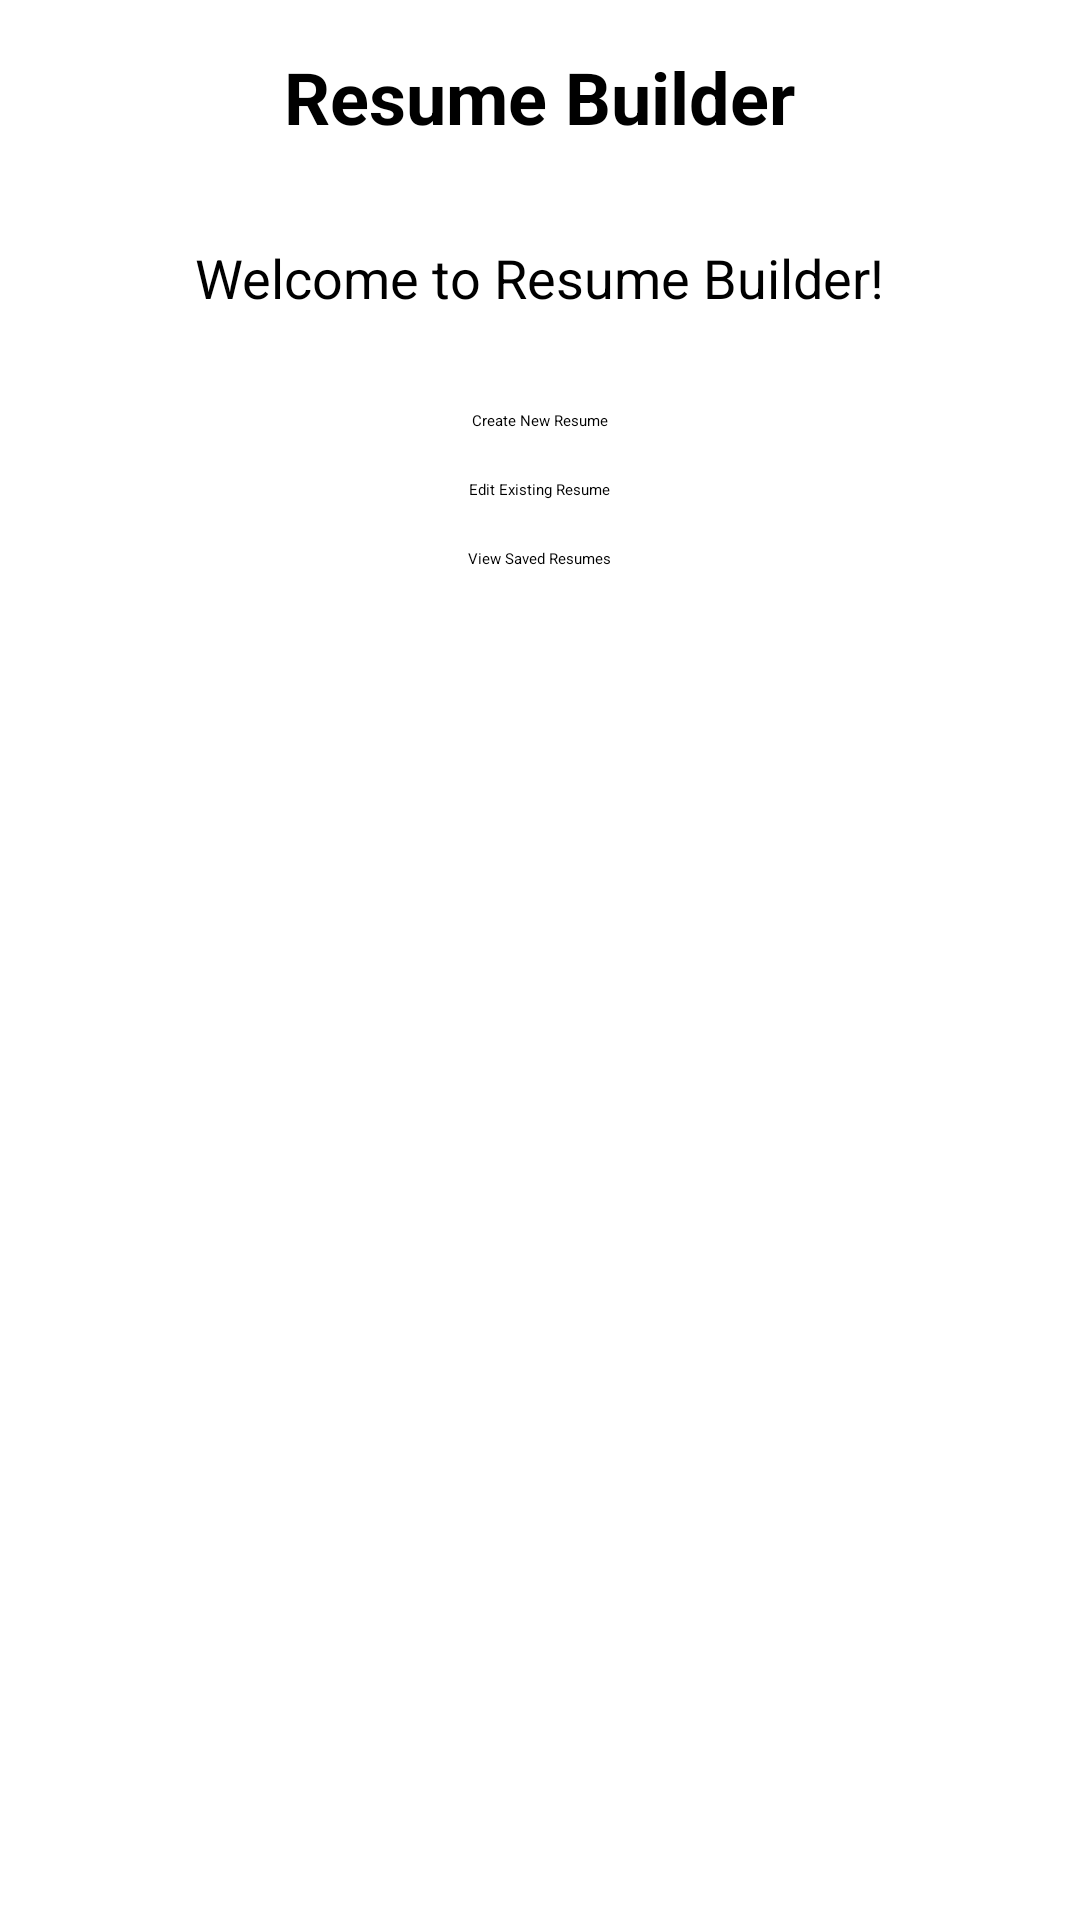

Produce the Android XML layout that renders to this screen, including the resource entries it uses.
<!-- AndroidManifest.xml: activity theme Theme.App.SplashScreen -->
<!-- res/layout/activity_main.xml -->
<?xml version="1.0" encoding="utf-8"?>
<androidx.constraintlayout.widget.ConstraintLayout
    xmlns:android="http://schemas.android.com/apk/res/android"
    xmlns:app="http://schemas.android.com/apk/res-auto"
    xmlns:tools="http://schemas.android.com/tools"
    android:layout_width="match_parent"
    android:layout_height="match_parent"
    android:background="@color/white">

    <LinearLayout xmlns:android="http://schemas.android.com/apk/res/android"
        android:layout_width="match_parent"
        android:layout_height="match_parent"
        android:orientation="vertical"
        android:padding="16dp">

        
        <TextView
            android:layout_width="wrap_content"
            android:layout_height="wrap_content"
            android:text="Resume Builder"
            android:textSize="24sp"
            android:textStyle="bold"
            android:layout_gravity="center_horizontal"
            android:layout_marginBottom="32dp"/>

        
        <TextView
            android:layout_width="wrap_content"
            android:layout_height="wrap_content"
            android:text="Welcome to Resume Builder!"
            android:textSize="18sp"
            android:textColor="@android:color/black"
            android:layout_gravity="center_horizontal"
            android:layout_marginBottom="32dp"/>

        
        <LinearLayout
            android:layout_width="match_parent"
            android:layout_height="wrap_content"
            android:orientation="vertical"
            android:gravity="center_horizontal">

            <Button
                android:id="@+id/createResumeButton"
                android:layout_width="wrap_content"
                android:layout_height="wrap_content"
                android:text="Create New Resume"
                android:layout_marginBottom="16dp"/>

            <Button
                android:id="@+id/editResumeButton"
                android:layout_width="wrap_content"
                android:layout_height="wrap_content"
                android:text="Edit Existing Resume"
                android:layout_marginBottom="16dp"/>

            <Button
                android:id="@+id/viewResumesButton"
                android:layout_width="wrap_content"
                android:layout_height="wrap_content"
                android:text="View Saved Resumes"/>
        </LinearLayout>

    </LinearLayout>

</androidx.constraintlayout.widget.ConstraintLayout>
<!-- resources referenced by this layout -->
<resources>
  <style name="Theme.App.SplashScreen" parent="Theme.SplashScreen">
          <item name="windowSplashScreenBackground">@color/yellow</item>
          <item name="windowSplashScreenAnimatedIcon">@drawable/my_resume_icon</item>
          <item name="postSplashScreenTheme">@style/Base.Theme.MyresumeApp</item>
      </style>
  <style name="Base.Theme.MyresumeApp" parent="Theme.Material3.DayNight.NoActionBar">
          
          
      </style>
  <!-- not gathered from this repository: default colours our renderer supplied (Android Studio template values) -->
  <color name="white">#FFFFFFFF</color>
</resources>
